Run: headless pygame with SDL's dummy video driver; simulated clock (each Clock.tick advances the game by its frame time, no real sleeping); random seed 0; keys injected as events and as key.get_pressed() state; no mouse input; restart key SPACE tapped at the start of phases 3 and 4.
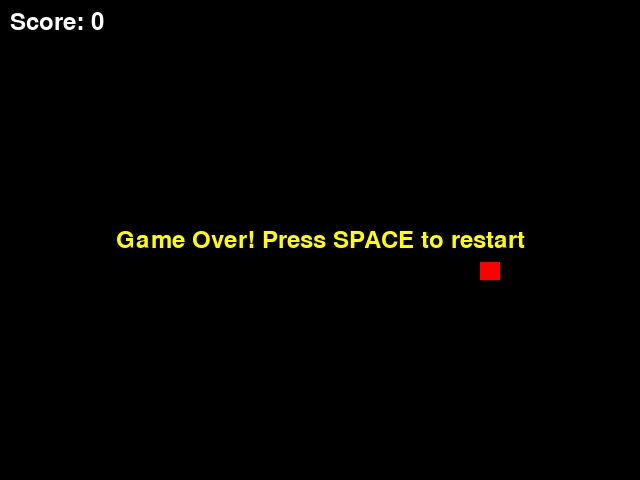
Frame 1 of 4 · flips 1–60 · no input
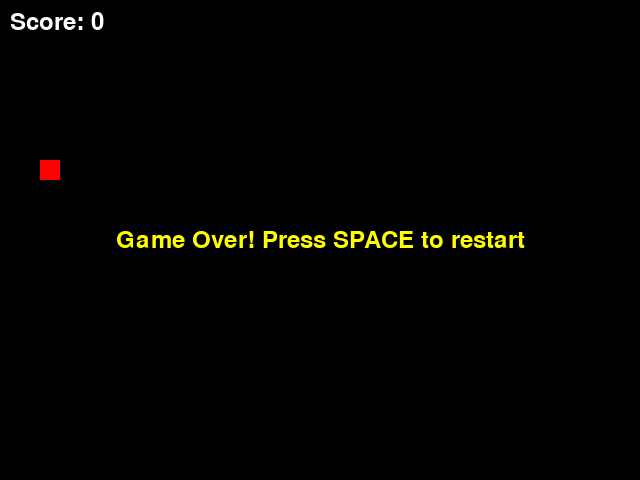
Frame 2 of 4 · flips 61–180 · tapped SPACE, RETURN · held RIGHT (→), D
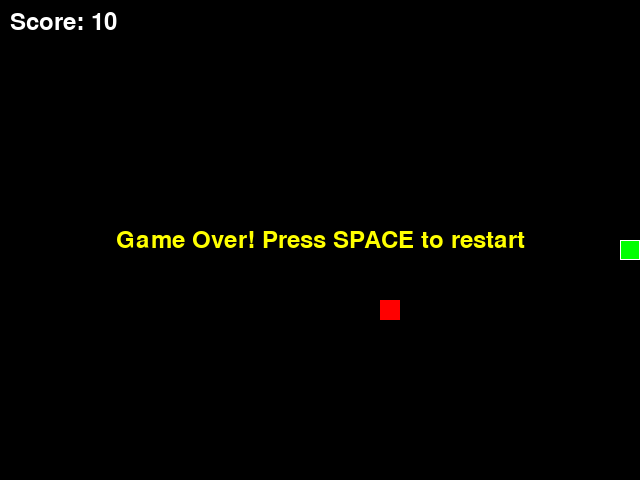
Frame 3 of 4 · flips 181–300 · tapped SPACE · held DOWN (↓), S
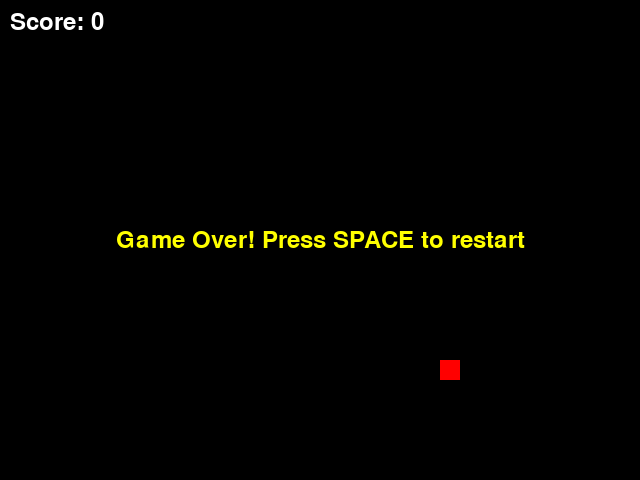
Frame 4 of 4 · flips 301–420 · tapped SPACE · held LEFT (←), A, UP (↑), W

The pygame program that drew these frames:

import pygame
import random
import sys

# 게임 초기화
pygame.init()

# 상수 설정
SCREEN_WIDTH = 640
SCREEN_HEIGHT = 480
GRID_SIZE = 20
GRID_WIDTH = SCREEN_WIDTH // GRID_SIZE
GRID_HEIGHT = SCREEN_HEIGHT // GRID_SIZE

# 색상
BLACK = (0, 0, 0)
WHITE = (255, 255, 255)
RED = (255, 0, 0)
GREEN = (0, 255, 0)
YELLOW = (255, 255, 0)

# 방향
UP = (0, -1)
DOWN = (0, 1)
LEFT = (-1, 0)
RIGHT = (1, 0)

class Snake:
    def __init__(self):
        self.body = [(GRID_WIDTH // 2, GRID_HEIGHT // 2)]
        self.direction = RIGHT
        self.next_direction = RIGHT
    
    def move(self):
        self.direction = self.next_direction
        head_x, head_y = self.body[0]
        dx, dy = self.direction
        new_head = (head_x + dx, head_y + dy)
        self.body.insert(0, new_head)
    
    def grow(self):
        pass  # 이동할 때 자동으로 grow (move에서 pop하지 않음)
    
    def shrink(self):
        if len(self.body) > 1:
            self.body.pop()
    
    def check_collision(self):
        head = self.body[0]
        # 벽과의 충돌
        if head[0] < 0 or head[0] >= GRID_WIDTH or head[1] < 0 or head[1] >= GRID_HEIGHT:
            return True
        # 자기 몸과의 충돌
        if head in self.body[1:]:
            return True
        return False
    
    def draw(self, screen):
        for segment in self.body:
            rect = pygame.Rect(segment[0] * GRID_SIZE, segment[1] * GRID_SIZE, GRID_SIZE, GRID_SIZE)
            pygame.draw.rect(screen, GREEN, rect)
            pygame.draw.rect(screen, WHITE, rect, 1)

class Food:
    def __init__(self):
        self.position = self.generate_position()
    
    def generate_position(self):
        return (random.randint(0, GRID_WIDTH - 1), random.randint(0, GRID_HEIGHT - 1))
    
    def draw(self, screen):
        rect = pygame.Rect(self.position[0] * GRID_SIZE, self.position[1] * GRID_SIZE, GRID_SIZE, GRID_SIZE)
        pygame.draw.rect(screen, RED, rect)

class Game:
    def __init__(self):
        self.screen = pygame.display.set_mode((SCREEN_WIDTH, SCREEN_HEIGHT))
        pygame.display.set_caption("뱀 게임 - Snake Game")
        self.clock = pygame.time.Clock()
        self.snake = Snake()
        self.food = Food()
        self.score = 0
        self.game_over = False
        self.font = pygame.font.Font(None, 36)
    
    def handle_input(self):
        for event in pygame.event.get():
            if event.type == pygame.QUIT:
                return False
            if event.type == pygame.KEYDOWN:
                if event.key == pygame.K_UP and self.snake.direction != DOWN:
                    self.snake.next_direction = UP
                elif event.key == pygame.K_DOWN and self.snake.direction != UP:
                    self.snake.next_direction = DOWN
                elif event.key == pygame.K_LEFT and self.snake.direction != RIGHT:
                    self.snake.next_direction = LEFT
                elif event.key == pygame.K_RIGHT and self.snake.direction != LEFT:
                    self.snake.next_direction = RIGHT
                elif event.key == pygame.K_SPACE and self.game_over:
                    self.__init__()
        return True
    
    def update(self):
        if self.game_over:
            return
        
        self.snake.move()
        
        # 먹이 먹었는지 확인
        if self.snake.body[0] == self.food.position:
            self.score += 10
            self.food.position = self.food.generate_position()
        else:
            self.snake.shrink()
        
        # 충돌 확인
        if self.snake.check_collision():
            self.game_over = True
    
    def draw(self):
        self.screen.fill(BLACK)
        self.snake.draw(self.screen)
        self.food.draw(self.screen)
        
        # 점수 표시
        score_text = self.font.render(f"Score: {self.score}", True, WHITE)
        self.screen.blit(score_text, (10, 10))
        
        # 게임 오버 메시지
        if self.game_over:
            game_over_text = self.font.render("Game Over! Press SPACE to restart", True, YELLOW)
            text_rect = game_over_text.get_rect(center=(SCREEN_WIDTH // 2, SCREEN_HEIGHT // 2))
            pygame.draw.rect(self.screen, BLACK, text_rect.inflate(20, 20))
            self.screen.blit(game_over_text, text_rect)
        
        pygame.display.flip()
    
    def run(self):
        running = True
        fps = 8
        
        while running:
            running = self.handle_input()
            self.update()
            self.draw()
            self.clock.tick(fps)
        
        pygame.quit()
        sys.exit()

if __name__ == "__main__":
    game = Game()
    game.run()
